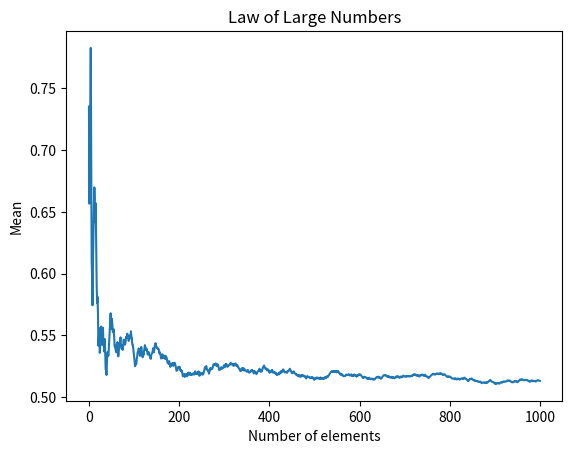

Generate this figure with matplotlib:
from cmath import inf
import numpy as np
import random as rd
import matplotlib.pyplot as plt
#project 1.20 Law of Large numbers
#populating K with random numbers
K = []
n = 1000
x = [1/(i+1) for i in range(n)]
xaxis = [i for i in range(n)]
for i in range(n):
    K.append(rd.random())
cumsum  = np.cumsum(K) #cumsum array
for i in range(len(cumsum)):
    cumsum[i] = cumsum[i]*x[i]
y = cumsum
plt.plot(xaxis,y)
plt.title("Law of Large Numbers")
plt.xlabel("Number of elements")
plt.ylabel("Mean")
plt.show()
def EMean(l):
    N = len(K)
    cumsum = np.cumsum(K)  # cumsum array
    for i in range(len(cumsum)):
        cumsum[i] = cumsum[i]/(i+1)
    return cumsum

